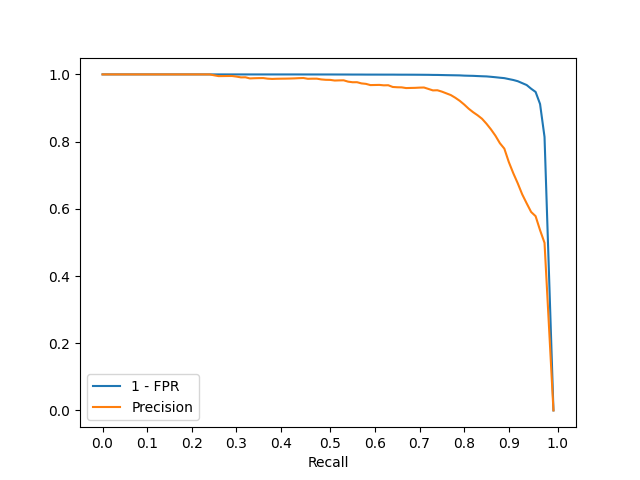

The data file committed next to this chart (first rows):
roc_recall, one_minus_fpr, roc_precision
0.000, 1.000, 1.000
0.010, 1.000, 1.000
0.020, 1.000, 1.000
0.030, 1.000, 1.000
0.040, 1.000, 1.000
0.050, 1.000, 1.000
0.060, 1.000, 1.000
0.070, 1.000, 1.000
0.080, 1.000, 1.000
0.090, 1.000, 1.000
0.100, 1.000, 1.000
0.110, 1.000, 1.000
0.120, 1.000, 1.000
0.130, 1.000, 1.000
0.140, 1.000, 1.000
0.150, 1.000, 1.000
0.160, 1.000, 1.000
0.170, 1.000, 1.000
0.180, 1.000, 1.000
0.190, 1.000, 1.000
0.200, 1.000, 1.000
0.210, 1.000, 1.000
0.220, 1.000, 1.000
0.230, 1.000, 1.000
0.240, 1.000, 1.000
0.250, 1.000, 0.997
0.260, 1.000, 0.995
0.270, 1.000, 0.995
0.280, 1.000, 0.995
0.290, 1.000, 0.995
0.300, 1.000, 0.993
0.310, 1.000, 0.991
0.320, 1.000, 0.991
0.330, 1.000, 0.988
0.340, 1.000, 0.989
0.350, 1.000, 0.989
0.360, 1.000, 0.989
0.370, 1.000, 0.987
0.380, 1.000, 0.987
0.390, 1.000, 0.987
0.400, 1.000, 0.987
0.410, 1.000, 0.987
0.420, 1.000, 0.988
0.430, 1.000, 0.988
0.440, 1.000, 0.989
0.450, 1.000, 0.989
0.460, 1.000, 0.987
0.470, 1.000, 0.987
0.480, 1.000, 0.987
0.490, 1.000, 0.985
0.500, 1.000, 0.984
0.510, 1.000, 0.984
0.520, 1.000, 0.982
0.530, 1.000, 0.982
0.540, 1.000, 0.982
0.550, 1.000, 0.978
0.560, 1.000, 0.977
0.570, 1.000, 0.977
0.580, 1.000, 0.973
0.590, 0.999, 0.972
... 42 more rows
